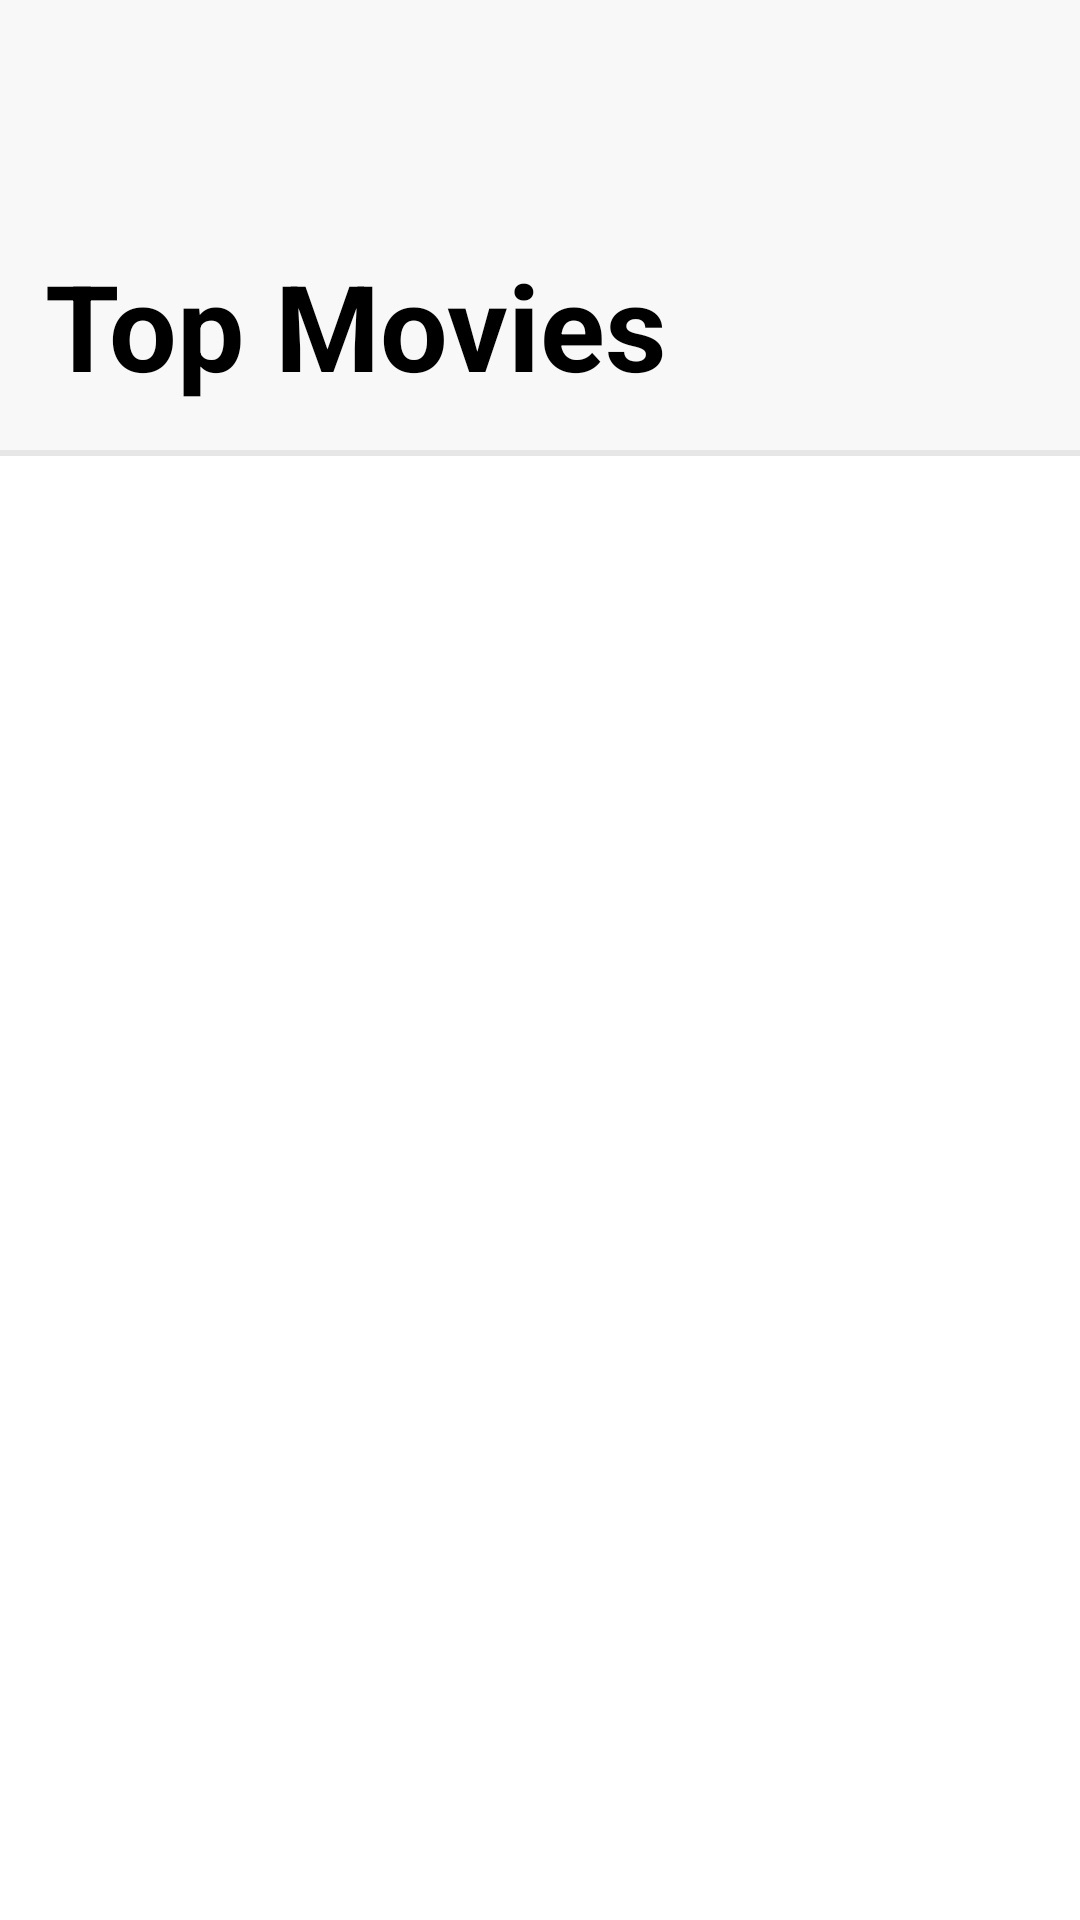

Android layout source for this screen:
<!-- AndroidManifest.xml: application theme Theme.Theatremoviespagination -->
<!-- res/layout/fragment_main.xml -->
<?xml version="1.0" encoding="utf-8"?>
<LinearLayout xmlns:android="http://schemas.android.com/apk/res/android"
    xmlns:app="http://schemas.android.com/apk/res-auto"
    xmlns:tools="http://schemas.android.com/tools"
    android:id="@+id/main"
    android:layout_width="match_parent"
    android:layout_height="match_parent"
    android:orientation="vertical"
    tools:context=".ui.fragments.MainFragment">

    <TextView
        android:layout_width="match_parent"
        android:layout_height="150dp"
        android:background="@color/light_gray"
        android:gravity="bottom"
        android:padding="15dp"
        android:text="@string/top_movies"
        android:textColor="@color/black"
        android:textSize="40sp"
        android:textStyle="bold" />

    <View
        android:layout_width="match_parent"
        android:layout_height="2dp"
        android:background="@color/gray" />

    <androidx.recyclerview.widget.RecyclerView
        android:id="@+id/movies_list"
        android:layout_width="match_parent"
        android:layout_height="match_parent"
        android:background="@color/white" />
</LinearLayout>
<!-- resources referenced by this layout -->
<resources>
  <color name="black">#FF000000</color>
  <color name="gray">#E6E6E6</color>
  <color name="light_gray">#F8F8F8</color>
  <color name="white">#FFFFFFFF</color>
  <string name="top_movies">Top Movies</string>
  <style name="Theme.Theatremoviespagination" parent="Theme.MaterialComponents.DayNight.NoActionBar">
          
          <item name="colorPrimary">@color/purple_500</item>
          <item name="colorPrimaryVariant">@color/purple_700</item>
          <item name="colorOnPrimary">@color/white</item>
          
          <item name="colorSecondary">@color/teal_200</item>
          <item name="colorSecondaryVariant">@color/teal_700</item>
          <item name="colorOnSecondary">@color/black</item>
          
          <item name="android:statusBarColor" tools:targetApi="l">?attr/colorPrimaryVariant</item>
          
      </style>
  <color name="purple_500">#FF6200EE</color>
  <color name="purple_700">#FF3700B3</color>
  <color name="teal_200">#FF03DAC5</color>
  <color name="teal_700">#FF018786</color>
</resources>
